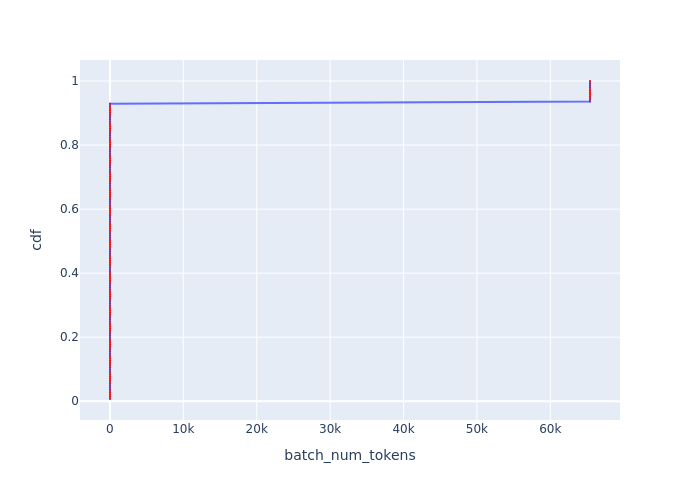

Source data for this figure (header and first rows):
Batch Id, batch_num_tokens, cdf
10, 10, 0.007092
11, 10, 0.01418
12, 10, 0.02128
13, 10, 0.02837
14, 10, 0.03546
15, 10, 0.04255
16, 10, 0.04965
17, 10, 0.05674
18, 10, 0.06383
19, 10, 0.07092
20, 10, 0.07801
21, 10, 0.08511
22, 10, 0.0922
23, 10, 0.09929
24, 10, 0.1064
25, 10, 0.1135
26, 10, 0.1206
27, 10, 0.1277
28, 10, 0.1348
29, 10, 0.1418
30, 10, 0.1489
31, 10, 0.156
32, 10, 0.1631
33, 10, 0.1702
34, 10, 0.1773
35, 10, 0.1844
36, 10, 0.1915
37, 10, 0.1986
38, 10, 0.2057
39, 10, 0.2128
40, 10, 0.2199
41, 10, 0.227
42, 10, 0.234
43, 10, 0.2411
44, 10, 0.2482
45, 10, 0.2553
46, 10, 0.2624
47, 10, 0.2695
48, 10, 0.2766
49, 10, 0.2837
50, 10, 0.2908
51, 10, 0.2979
52, 10, 0.305
53, 10, 0.3121
54, 10, 0.3191
55, 10, 0.3262
56, 10, 0.3333
57, 10, 0.3404
58, 10, 0.3475
59, 10, 0.3546
60, 10, 0.3617
61, 10, 0.3688
62, 10, 0.3759
63, 10, 0.383
64, 10, 0.3901
65, 10, 0.3972
66, 10, 0.4043
67, 10, 0.4113
68, 10, 0.4184
69, 10, 0.4255
... 81 more rows
